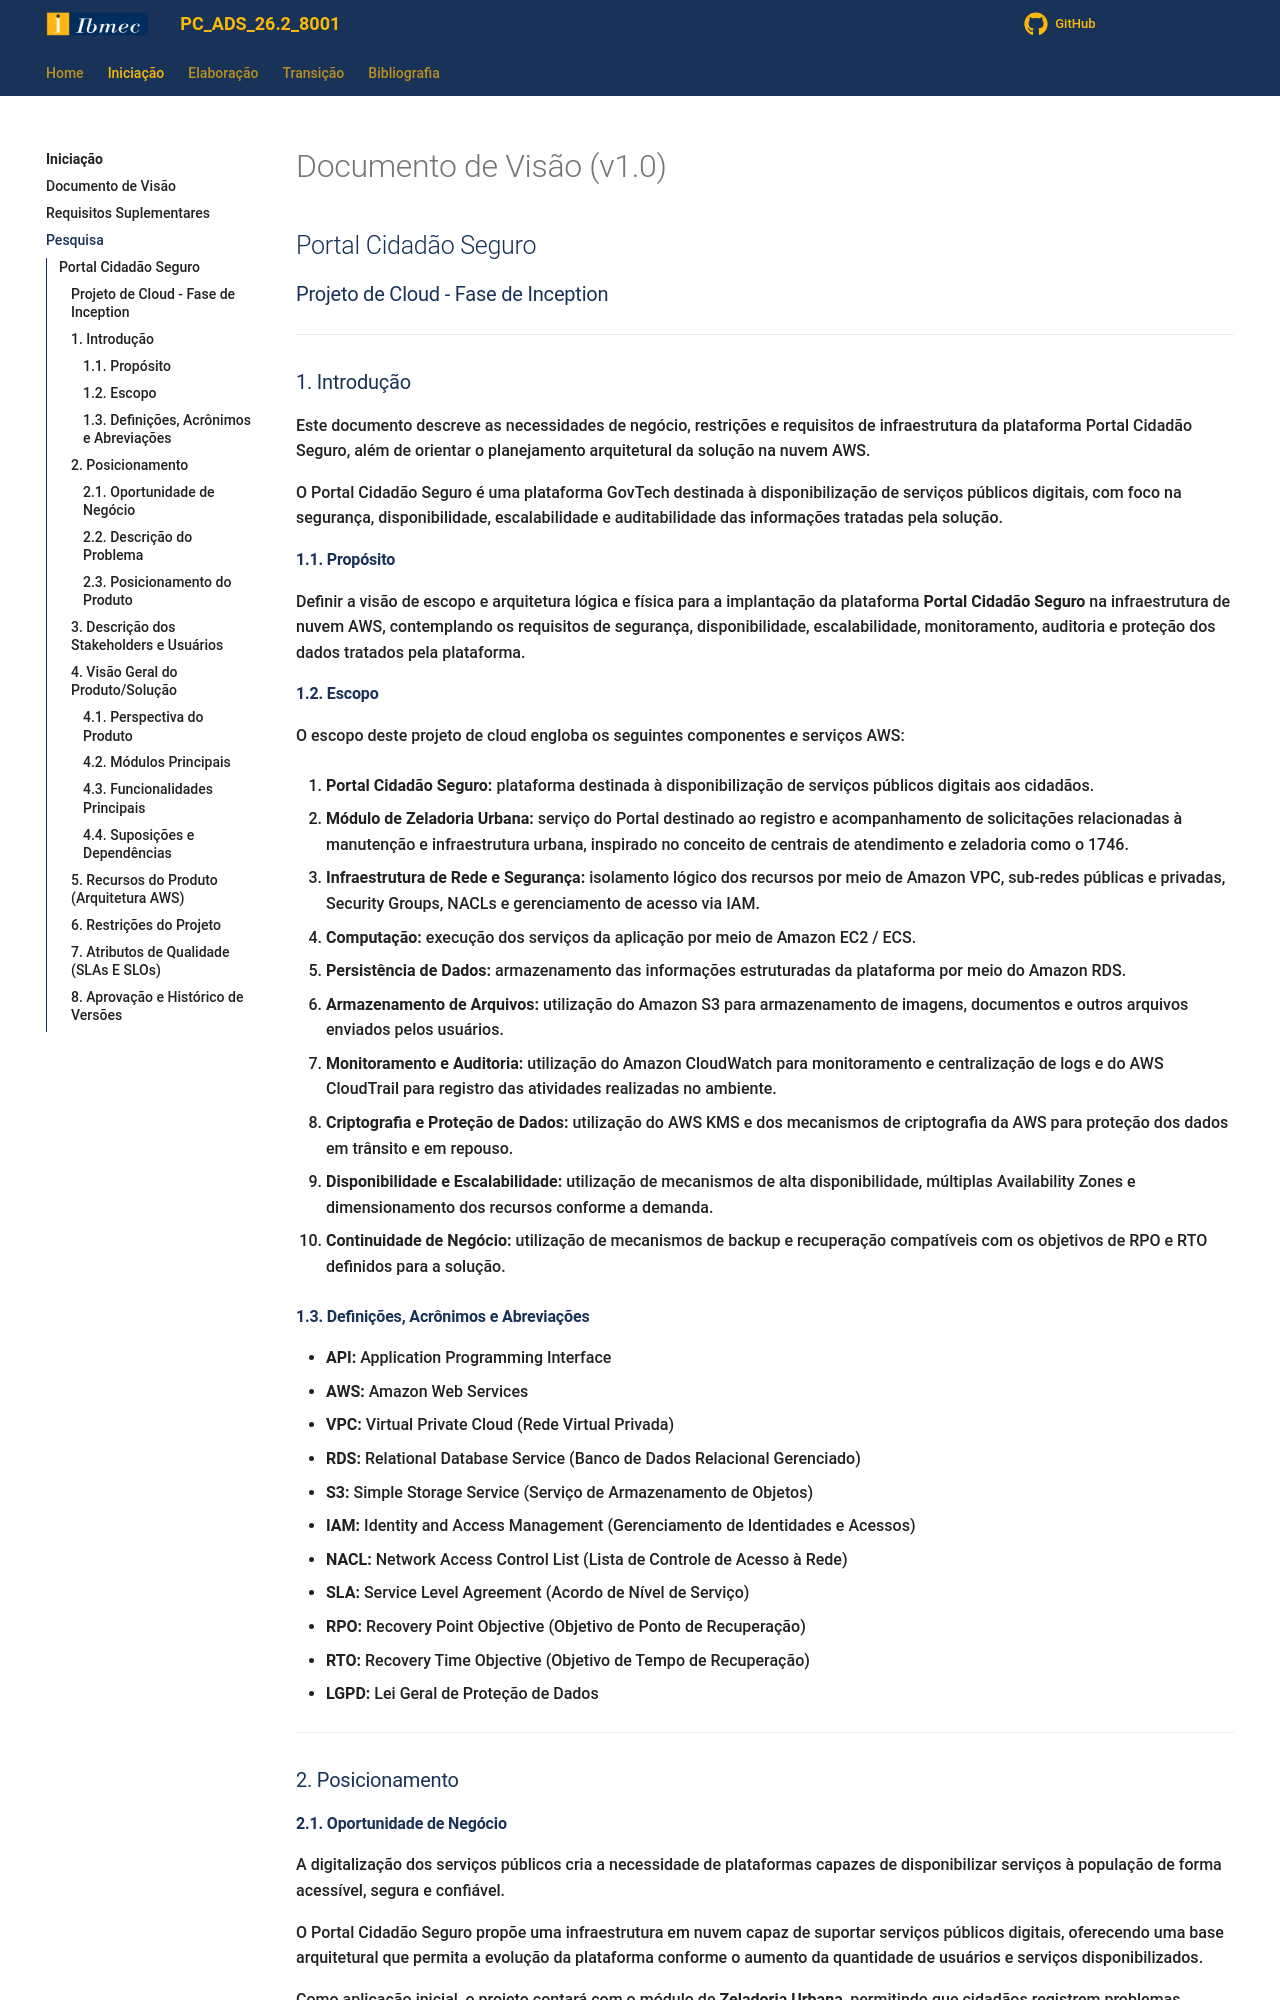

repository: Projetos-de-Extensao/PC_ADS_26.2_8001_I · page: Iniciacao/pesquisa/index.html · generator: mkdocs

# Documento de Visão (v1.0)
## Portal Cidadão Seguro
### Projeto de Cloud - Fase de Inception

---

### 1. Introdução

Este documento descreve as necessidades de negócio, restrições e requisitos de infraestrutura da plataforma Portal Cidadão Seguro, além de orientar o planejamento arquitetural da solução na nuvem AWS.

O Portal Cidadão Seguro é uma plataforma GovTech destinada à disponibilização de serviços públicos digitais, com foco na segurança, disponibilidade, escalabilidade e auditabilidade das informações tratadas pela solução.

#### 1.1. Propósito

Definir a visão de escopo e arquitetura lógica e física para a implantação da plataforma **Portal Cidadão Seguro** na infraestrutura de nuvem AWS, contemplando os requisitos de segurança, disponibilidade, escalabilidade, monitoramento, auditoria e proteção dos dados tratados pela plataforma.

#### 1.2. Escopo

O escopo deste projeto de cloud engloba os seguintes componentes e serviços AWS:

1. **Portal Cidadão Seguro:** plataforma destinada à disponibilização de serviços públicos digitais aos cidadãos.

2. **Módulo de Zeladoria Urbana:** serviço do Portal destinado ao registro e acompanhamento de solicitações relacionadas à manutenção e infraestrutura urbana, inspirado no conceito de centrais de atendimento e zeladoria como o 1746.

3. **Infraestrutura de Rede e Segurança:** isolamento lógico dos recursos por meio de Amazon VPC, sub-redes públicas e privadas, Security Groups, NACLs e gerenciamento de acesso via IAM.

4. **Computação:** execução dos serviços da aplicação por meio de Amazon EC2 / ECS.

5. **Persistência de Dados:** armazenamento das informações estruturadas da plataforma por meio do Amazon RDS.

6. **Armazenamento de Arquivos:** utilização do Amazon S3 para armazenamento de imagens, documentos e outros arquivos enviados pelos usuários.

7. **Monitoramento e Auditoria:** utilização do Amazon CloudWatch para monitoramento e centralização de logs e do AWS CloudTrail para registro das atividades realizadas no ambiente.

8. **Criptografia e Proteção de Dados:** utilização do AWS KMS e dos mecanismos de criptografia da AWS para proteção dos dados em trânsito e em repouso.

9. **Disponibilidade e Escalabilidade:** utilização de mecanismos de alta disponibilidade, múltiplas Availability Zones e dimensionamento dos recursos conforme a demanda.

10. **Continuidade de Negócio:** utilização de mecanismos de backup e recuperação compatíveis com os objetivos de RPO e RTO definidos para a solução.

#### 1.3. Definições, Acrônimos e Abreviações

* **API:** Application Programming Interface
* **AWS:** Amazon Web Services
* **VPC:** Virtual Private Cloud (Rede Virtual Privada)
* **RDS:** Relational Database Service (Banco de Dados Relacional Gerenciado)
* **S3:** Simple Storage Service (Serviço de Armazenamento de Objetos)
* **IAM:** Identity and Access Management (Gerenciamento de Identidades e Acessos)
* **NACL:** Network Access Control List (Lista de Controle de Acesso à Rede)
* **SLA:** Service Level Agreement (Acordo de Nível de Serviço)
* **RPO:** Recovery Point Objective (Objetivo de Ponto de Recuperação)
* **RTO:** Recovery Time Objective (Objetivo de Tempo de Recuperação)
* **LGPD:** Lei Geral de Proteção de Dados

---

### 2. Posicionamento

#### 2.1. Oportunidade de Negócio

A digitalização dos serviços públicos cria a necessidade de plataformas capazes de disponibilizar serviços à população de forma acessível, segura e confiável.

O Portal Cidadão Seguro propõe uma infraestrutura em nuvem capaz de suportar serviços públicos digitais, oferecendo uma base arquitetural que permita a evolução da plataforma conforme o aumento da quantidade de usuários e serviços disponibilizados.

Como aplicação inicial, o projeto contará com o módulo de **Zeladoria Urbana**, permitindo que cidadãos registrem problemas encontrados no espaço público e acompanhem o andamento das solicitações.
